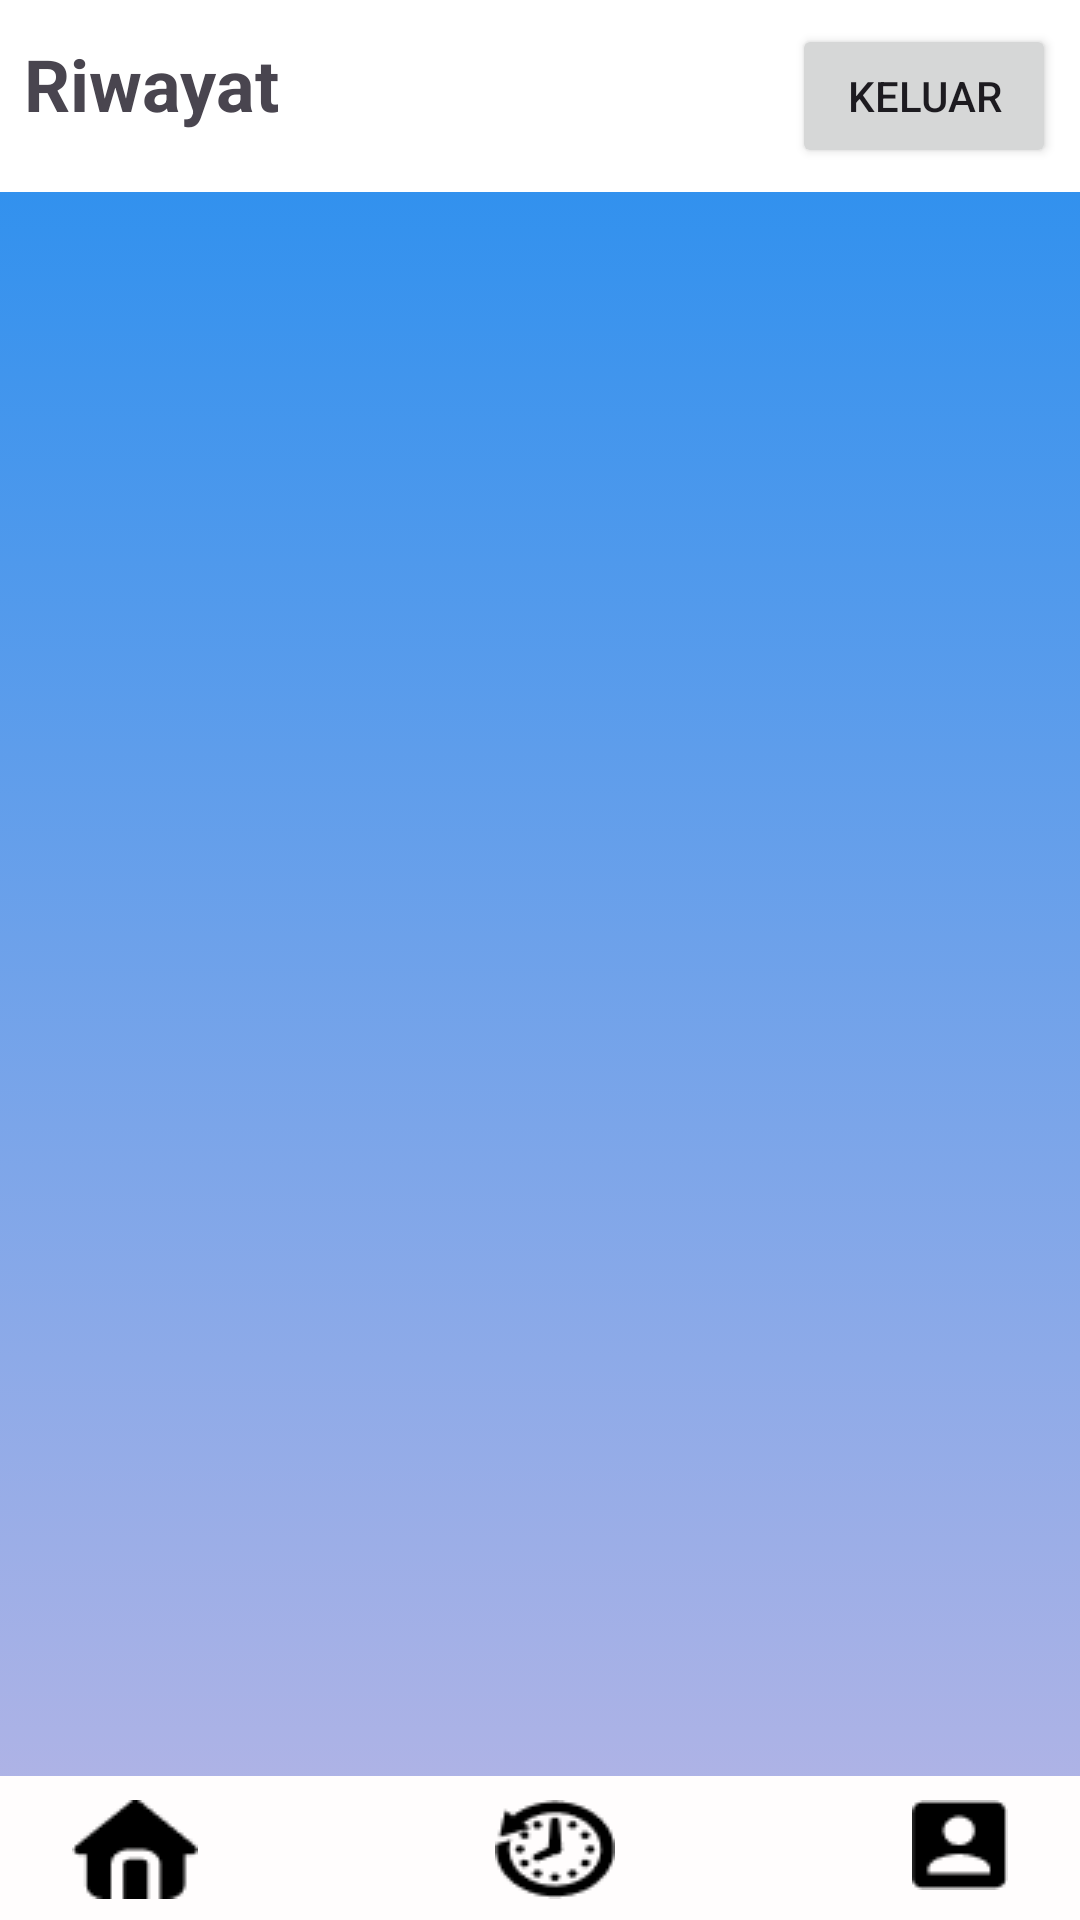

Here is an Android app screen rendered from its layout file. Give the layout XML and the strings, colors and styles it references.
<!-- AndroidManifest.xml: application theme Theme.MobilKt -->
<!-- res/layout/activity_riwayat_pengguna.xml -->
<?xml version="1.0" encoding="utf-8"?>
<RelativeLayout xmlns:android="http://schemas.android.com/apk/res/android"
    xmlns:app="http://schemas.android.com/apk/res-auto"
    xmlns:tools="http://schemas.android.com/tools"
    android:layout_width="match_parent"
    android:layout_height="match_parent"
    tools:context=".RiwayaPenggunaActivity"
    android:background="@drawable/gradienbackroud">
    <LinearLayout
        android:orientation="vertical"
        android:layout_width="match_parent"
        android:layout_height="wrap_content">
        <LinearLayout
            android:padding="8dp"
            android:background="@color/white"
            android:orientation="horizontal"
            android:layout_width="match_parent"
            android:layout_height="wrap_content">
            <TextView
                android:textSize="24sp"
                android:text="Riwayat"
                android:textStyle="bold"
                android:layout_width="wrap_content"
                android:layout_height="wrap_content"/>
            <View
                android:layout_width="wrap_content"
                android:layout_height="match_parent"
                android:layout_weight="1"/>
            <Button
                android:id="@+id/btn_logout"
                android:text="Keluar"
                android:layout_width="wrap_content"
                android:layout_height="wrap_content"/>
        </LinearLayout>
        <LinearLayout
            android:orientation="vertical"
            android:layout_width="match_parent"
            android:layout_height="wrap_content">
            <androidx.recyclerview.widget.RecyclerView
                android:paddingBottom="38dp"
                android:id="@+id/rv_data"
                android:layout_width="match_parent"
                android:layout_height="wrap_content">
            </androidx.recyclerview.widget.RecyclerView>
        </LinearLayout>
    </LinearLayout>


    <LinearLayout
        android:layout_width="match_parent"
        android:layout_height="wrap_content"
        android:background="@drawable/bagian22"
        android:layout_alignParentBottom="true"
        android:paddingTop="8dp"
        android:paddingLeft="24dp"
        android:paddingRight="24dp">

        <ImageView
            android:id="@+id/btn_home"
            android:layout_width="wrap_content"
            android:layout_height="wrap_content"
            app:srcCompat="@drawable/icon1" />
        <View
            android:layout_width="wrap_content"
            android:layout_height="match_parent"
            android:layout_weight="1"/>

        <ImageView
            android:id="@+id/btn_riwayat"
            android:layout_width="wrap_content"
            android:layout_height="wrap_content"
            app:srcCompat="@drawable/icon2" />
        <View
            android:layout_width="wrap_content"
            android:layout_height="match_parent"
            android:layout_weight="1"/>

        <ImageView
            android:id="@+id/btn_profil"
            android:layout_width="wrap_content"
            android:layout_height="wrap_content"
            app:srcCompat="@drawable/icon3" />
    </LinearLayout>


</RelativeLayout>
<!-- resources referenced by this layout -->
<resources>
  <!-- drawable bagian22: png bitmap (drawable, 296 bytes) -->
  <!-- drawable gradienbackroud (drawable) -->
  <?xml version="1.0" encoding="utf-8"?>
  <selector xmlns:android="http://schemas.android.com/apk/res/android">
  
      <item>
          <shape>
              <gradient
                  android:angle="90"
                  android:startColor="#B9B6E5"
                  android:endColor="#238DEF"
                  android:type="linear">
              </gradient>
          </shape>
  
      </item>
  
  </selector>
  <!-- drawable icon1: png bitmap (drawable, 472 bytes) -->
  <!-- drawable icon2: png bitmap (drawable, 824 bytes) -->
  <!-- drawable icon3: png bitmap (drawable, 404 bytes) -->
  <style name="Theme.MobilKt" parent="Base.Theme.MobilKt" />
  <style name="Base.Theme.MobilKt" parent="Theme.Material3.DayNight.NoActionBar">
          
          
      </style>
  <!-- not gathered from this repository: default colours our renderer supplied (Android Studio template values) -->
  <color name="white">#FFFFFFFF</color>
</resources>
